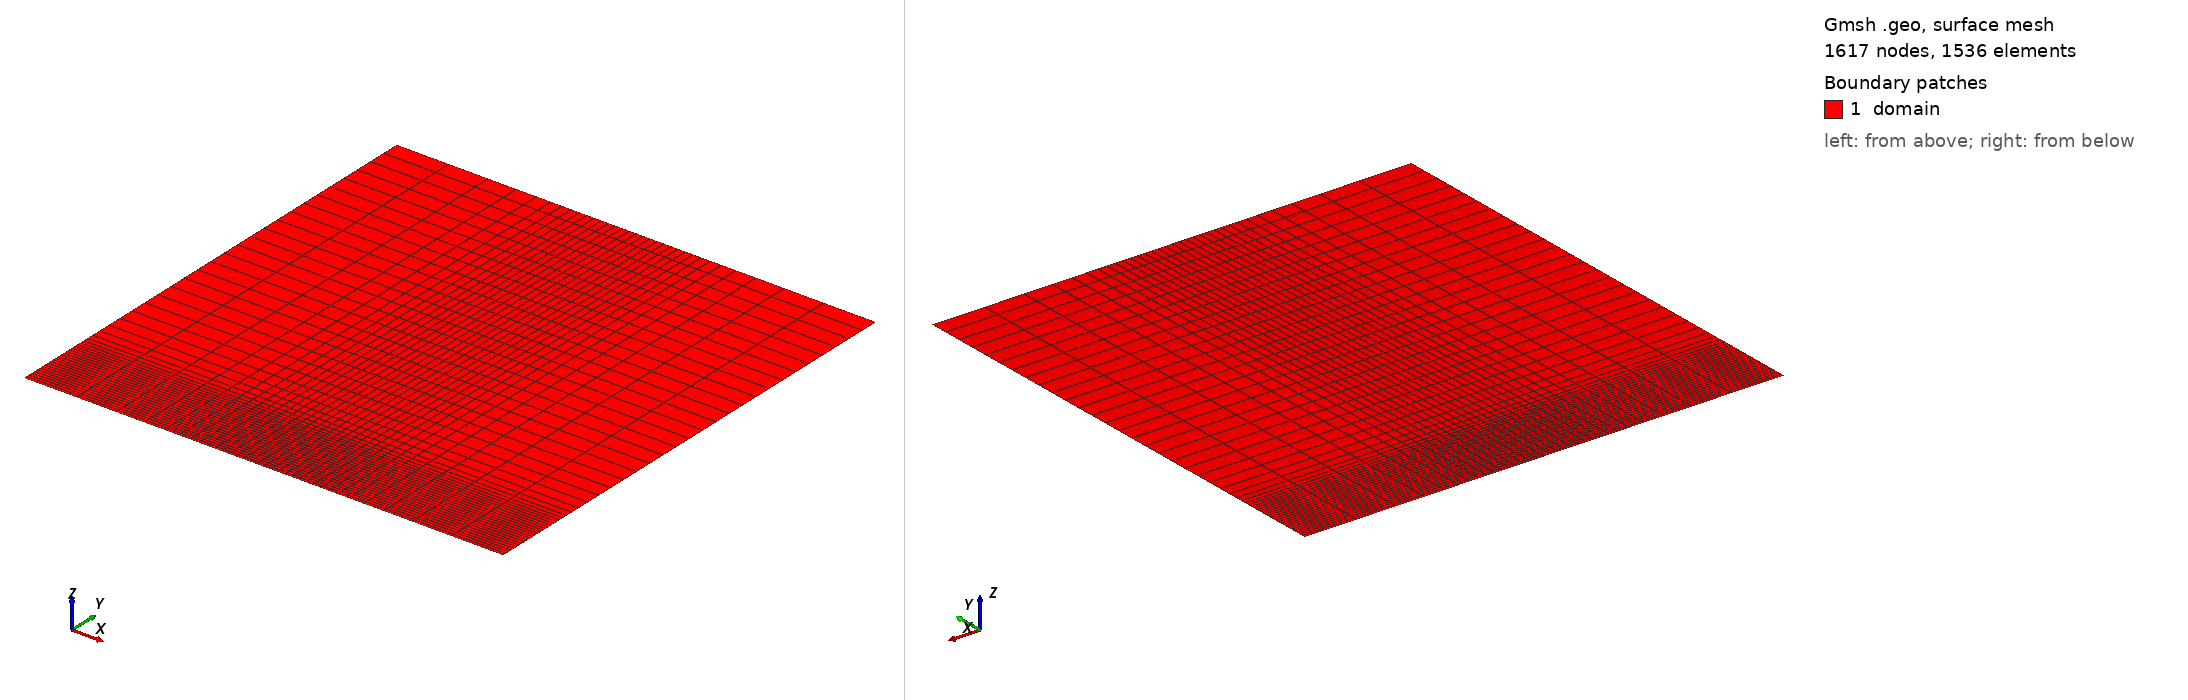

Gmsh geometry script, surface-meshed: 1617 nodes, 1536 surface elements. Boundary patches (legend numbers): 1 domain. Left view from above one corner, right view from below the opposite corner. Legend entries are the model's physical surfaces. The drawing asked Gmsh for element sizes between 1% and 20% of the model's largest extent; the script's own settings can give other sizes.

=== LK22_2D.geo (drawn) ===
// ============================================================
// 2.5D cross-section of the domain and grid of
//
//   J. E. Leake, M. G. Linton & S. K. Antiochos, "The role of reconnection in
//   the onset of solar eruptions", ApJ 934:10 (2022), Sec. 2.3,
//
// the x-z plane of problems/MHD/fluxEmergenceLeake2022/LK22.geo (units of
// L0 = 170 km): the paper's stretched cells,
//
//   d = d0 [1 + f (1 + tanh((|s0| - l)/w))],   s0 = the cell's outer face,
//   x: d0 = 0.5,  f = 6, l = 256/2.1, w = 256/10   (512 cells, x in [-277.2, 277.2])
//   z: d0 = 0.25, f = 2, l = 70,      w = 192/20   (768 cells, z in [-30, 530.5]),
//
// with the ELEMENT boundaries every kx-th face in x and every kz-th in z, so that
// with :nop => 4 the nodal spacing follows the paper's cells. The code's 2D coordinates are (x, y) with y
// the paper's z (up); the rope axis, the paper's y, is the invariant direction.
//
//   ref = 1  ->  32 x 48 elements   (k = 16)  LK22_2D_32x48.msh     (the 3D LK22_REF = 2 cross-section)
//   ref = 2  ->  64 x 96 elements   (k = 8)   LK22_2D_64x96.msh     (1/2 of the paper's resolution)
//   ref = 3  -> 128 x 192 elements  (k = 4)   LK22_2D_128x192.msh   (the paper's 512 x 768 cells at nop 4)
//   ref = 4  ->  32 x 96 elements   (kx = 16, kz = 8)  LK22_2D_32x96.msh  (ref 1 in x, ref 2 in z:
//                                    elements 2 tall at the bottom; README, "Vertical resolution";
//                                    the 3D LK22_REF = 5 cross-section)
//
// Boundary tags (the strings user_bc_dirichlet! receives):
//   "bottom" y = -30,  "top" y = Z,  "left" x = -X,  "right" x = X.
// In 2D the surface is named "domain".
//
// Generate with:
//   gmsh -2 LK22_2D.geo -setnumber ref 1 -o LK22_2D_32x48.msh
//   gmsh -2 LK22_2D.geo -setnumber ref 2 -o LK22_2D_64x96.msh
//   gmsh -2 LK22_2D.geo -setnumber ref 3 -o LK22_2D_128x192.msh
//   gmsh -2 LK22_2D.geo -setnumber ref 4 -o LK22_2D_32x96.msh
// ============================================================

DefineConstant[ ref = 1 ];
kx = 16; kz = 16;
If (ref == 2)
  kx = 8;  kz = 8;
EndIf
If (ref == 3)
  kx = 4;  kz = 4;
EndIf
If (ref == 4)
  kx = 16; kz = 8;
EndIf

// horizontal faces on [0, X]: 256 paper cells per half-width
lx = 256/2.1; wx = 256/10;
acc = 0; nh = 0;
xh[0] = 0;
For i In {1:256}
  s0 = 0.5*i;
  acc = acc + 0.5*(1 + 6*(1 + Tanh((s0 - lx)/wx)));
  If (Fmod(i, kx) == 0)
    nh = nh + 1;
    xh[nh] = acc;
  EndIf
EndFor
X = xh[nh];
// cumulative fractions of the full span [-X, X]: -xh[nh-1], ..., 0, ..., xh[nh]
For m In {1:2*nh}
  If (m <= nh)
    fx[m-1] = (X - xh[nh - m])/(2*X);
  Else
    fx[m-1] = (X + xh[m - nh])/(2*X);
  EndIf
  ox[m-1] = 1;
EndFor

// vertical faces from z = -30: 768 paper cells
acc = 0; nv = 0;
For i In {1:768}
  s0 = -30 + 0.25*i;
  acc = acc + 0.25*(1 + 2*(1 + Tanh((s0 - 70)/9.6)));
  If (Fmod(i, kz) == 0)
    nv = nv + 1;
    zv[nv] = acc;
  EndIf
EndFor
H = zv[nv];
Z = -30 + H;
For m In {1:nv}
  fz[m-1] = zv[m]/H;
  oz[m-1] = 1;
EndFor

Point(1) = {-X, -30, 0};
ex[] = Extrude {2*X, 0, 0} { Point{1}; Layers{ox[], fx[]}; };
ey[] = Extrude {0, H, 0} { Curve{ex[1]}; Layers{oz[], fz[]}; Recombine; };

e = 1e-6;
Physical Surface("domain") = {ey[1]};
Physical Curve("bottom") = Curve In BoundingBox{-X-e, -30-e, -e, X+e, -30+e, e};
Physical Curve("top")    = Curve In BoundingBox{-X-e, Z-e,   -e, X+e, Z+e,   e};
Physical Curve("left")   = Curve In BoundingBox{-X-e, -30-e, -e, -X+e, Z+e,  e};
Physical Curve("right")  = Curve In BoundingBox{X-e,  -30-e, -e, X+e,  Z+e,  e};

Mesh.ElementOrder = 1;
